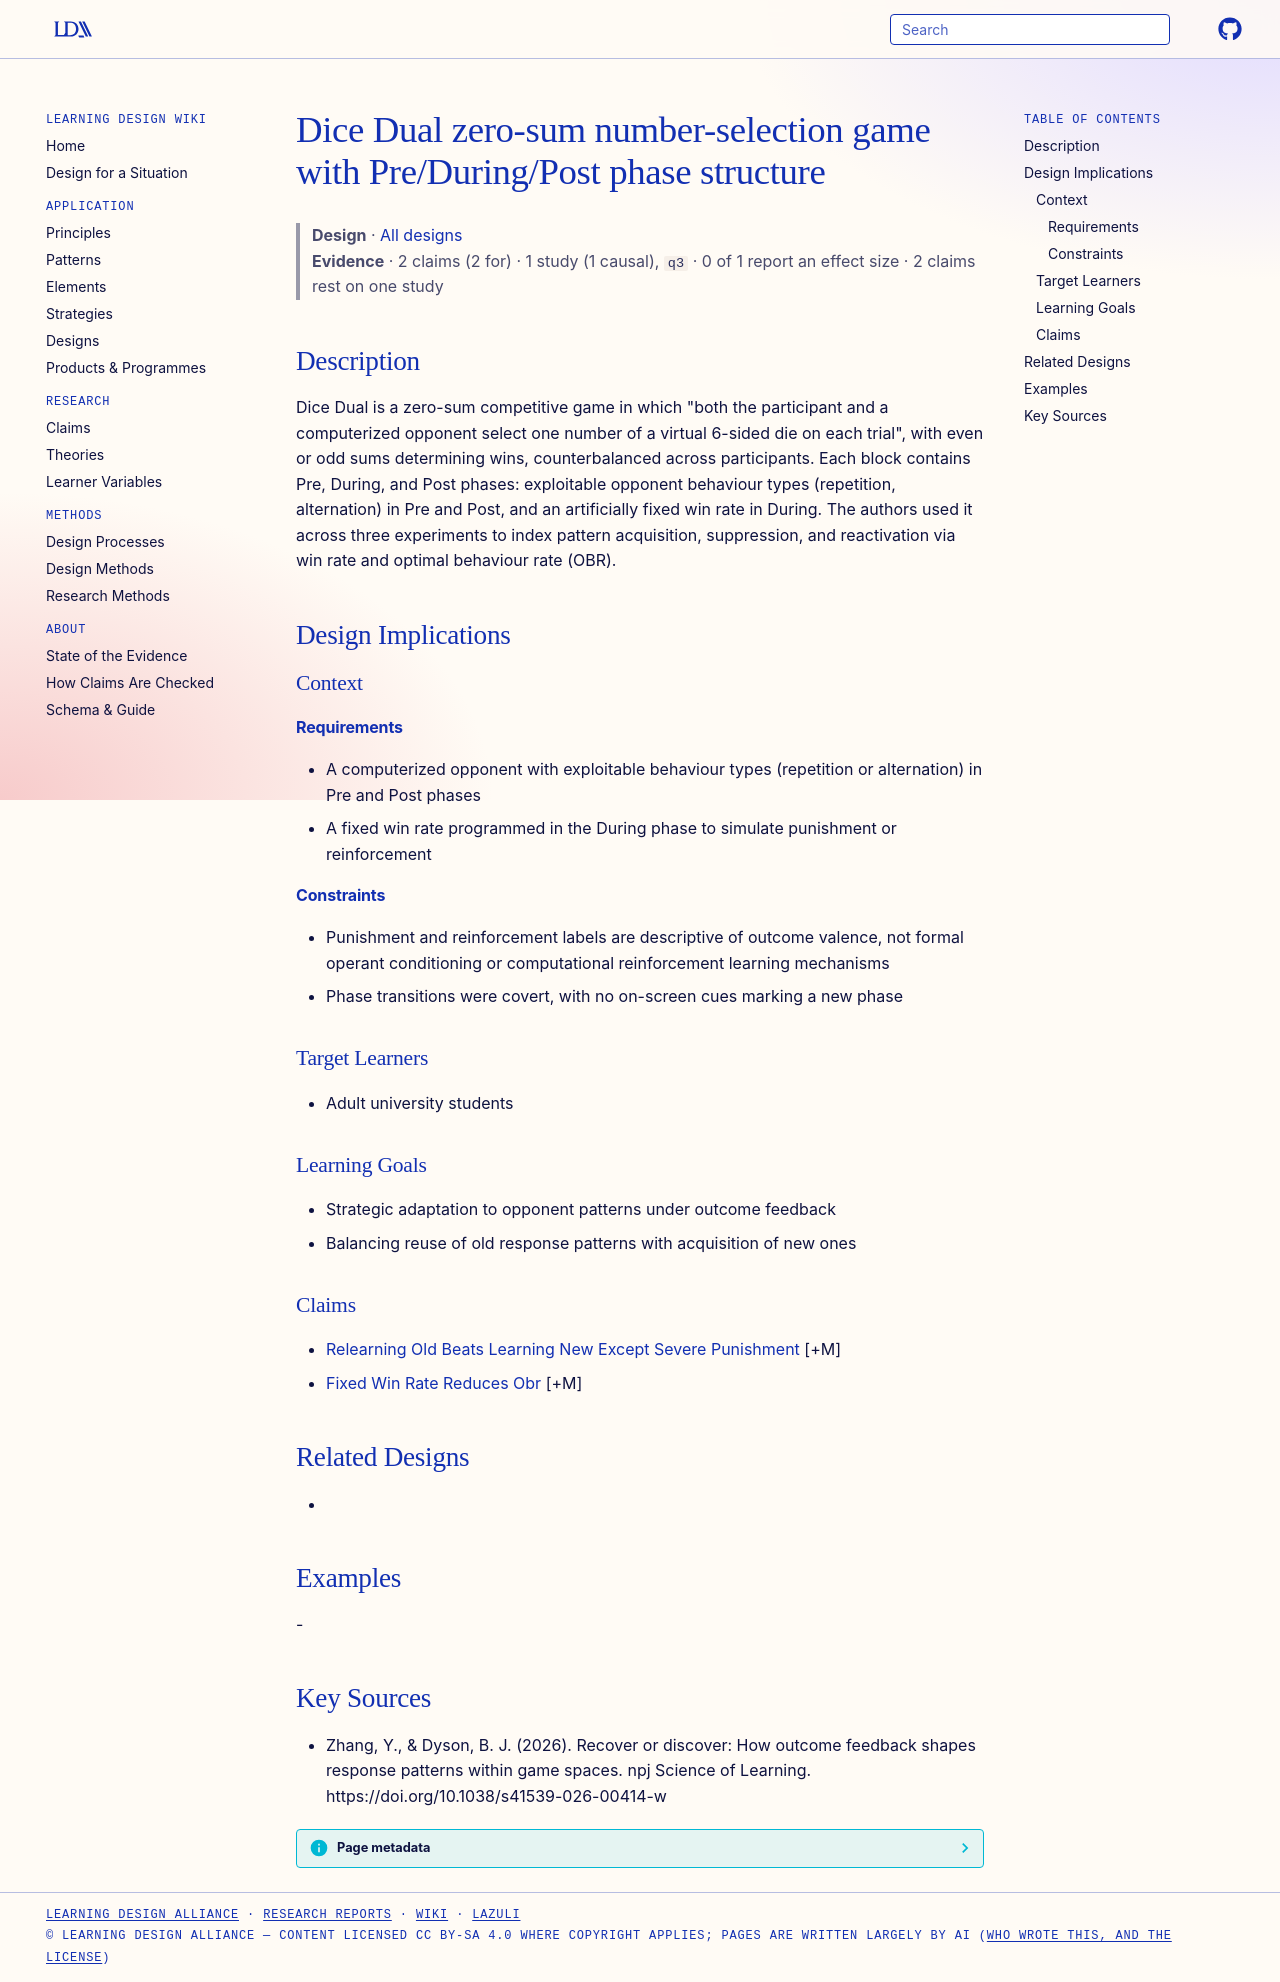

repository: Learning-Design-Alliance/learning-wiki · page: designs/dice-dual-game-paradigm/index.html · generator: mkdocs

---
type: design
id: dice-dual-game-paradigm
title: Dice Dual zero-sum number-selection game with Pre/During/Post phase structure
description: "Dice Dual is a zero-sum competitive game in which \"both the participant and a computerized opponent select one number of a virtual 6-sided die on each trial\", with even or odd sums determining wins, counterbalanced ac..."
status: review
generated:
  by: "process:settle-candidates"
  at: 2026-10-26
sources:
  - id: zhang-2026
    resource: "https://doi.org/10.1038/s41539-026-00414-w"
    title: "Zhang, Y., & Dyson, B. J. (2026). Recover or discover: How outcome feedback shapes response patterns within game spaces. npj Science of Learning. https://doi.org/10.1038/s41539-026-00414-w"
    author: "Zhang, Y., & Dyson, B. J"
---

# Dice Dual zero-sum number-selection game with Pre/During/Post phase structure

> **Design** · [All designs](index.md)
> **Evidence** · 2 claims (2 for) · 1 study (1 causal), `q3` · 0 of 1 report an effect size · 2 claims rest on one study

## Description
Dice Dual is a zero-sum competitive game in which "both the participant and a computerized opponent select one number of a virtual 6-sided die on each trial", with even or odd sums determining wins, counterbalanced across participants. Each block contains Pre, During, and Post phases: exploitable opponent behaviour types (repetition, alternation) in Pre and Post, and an artificially fixed win rate in During. The authors used it across three experiments to index pattern acquisition, suppression, and reactivation via win rate and optimal behaviour rate (OBR).

## Design Implications

### Context
#### Requirements
- A computerized opponent with exploitable behaviour types (repetition or alternation) in Pre and Post phases
- A fixed win rate programmed in the During phase to simulate punishment or reinforcement
#### Constraints
- Punishment and reinforcement labels are descriptive of outcome valence, not formal operant conditioning or computational reinforcement learning mechanisms
- Phase transitions were covert, with no on-screen cues marking a new phase

### Target Learners
- Adult university students

### Learning Goals
- Strategic adaptation to opponent patterns under outcome feedback
- Balancing reuse of old response patterns with acquisition of new ones

### Claims
- [Relearning Old Beats Learning New Except Severe Punishment](../claims/relearning-old-beats-learning-new-except-severe-punishment.md) [+M]
- [Fixed Win Rate Reduces Obr](../claims/fixed-win-rate-reduces-obr.md) [+M]

## Related Designs
- 

## Examples
-

## Key Sources
- Zhang, Y., & Dyson, B. J. (2026). Recover or discover: How outcome feedback shapes response patterns within game spaces. npj Science of Learning. https://doi.org/10.1038/s41539-026-00414-w
